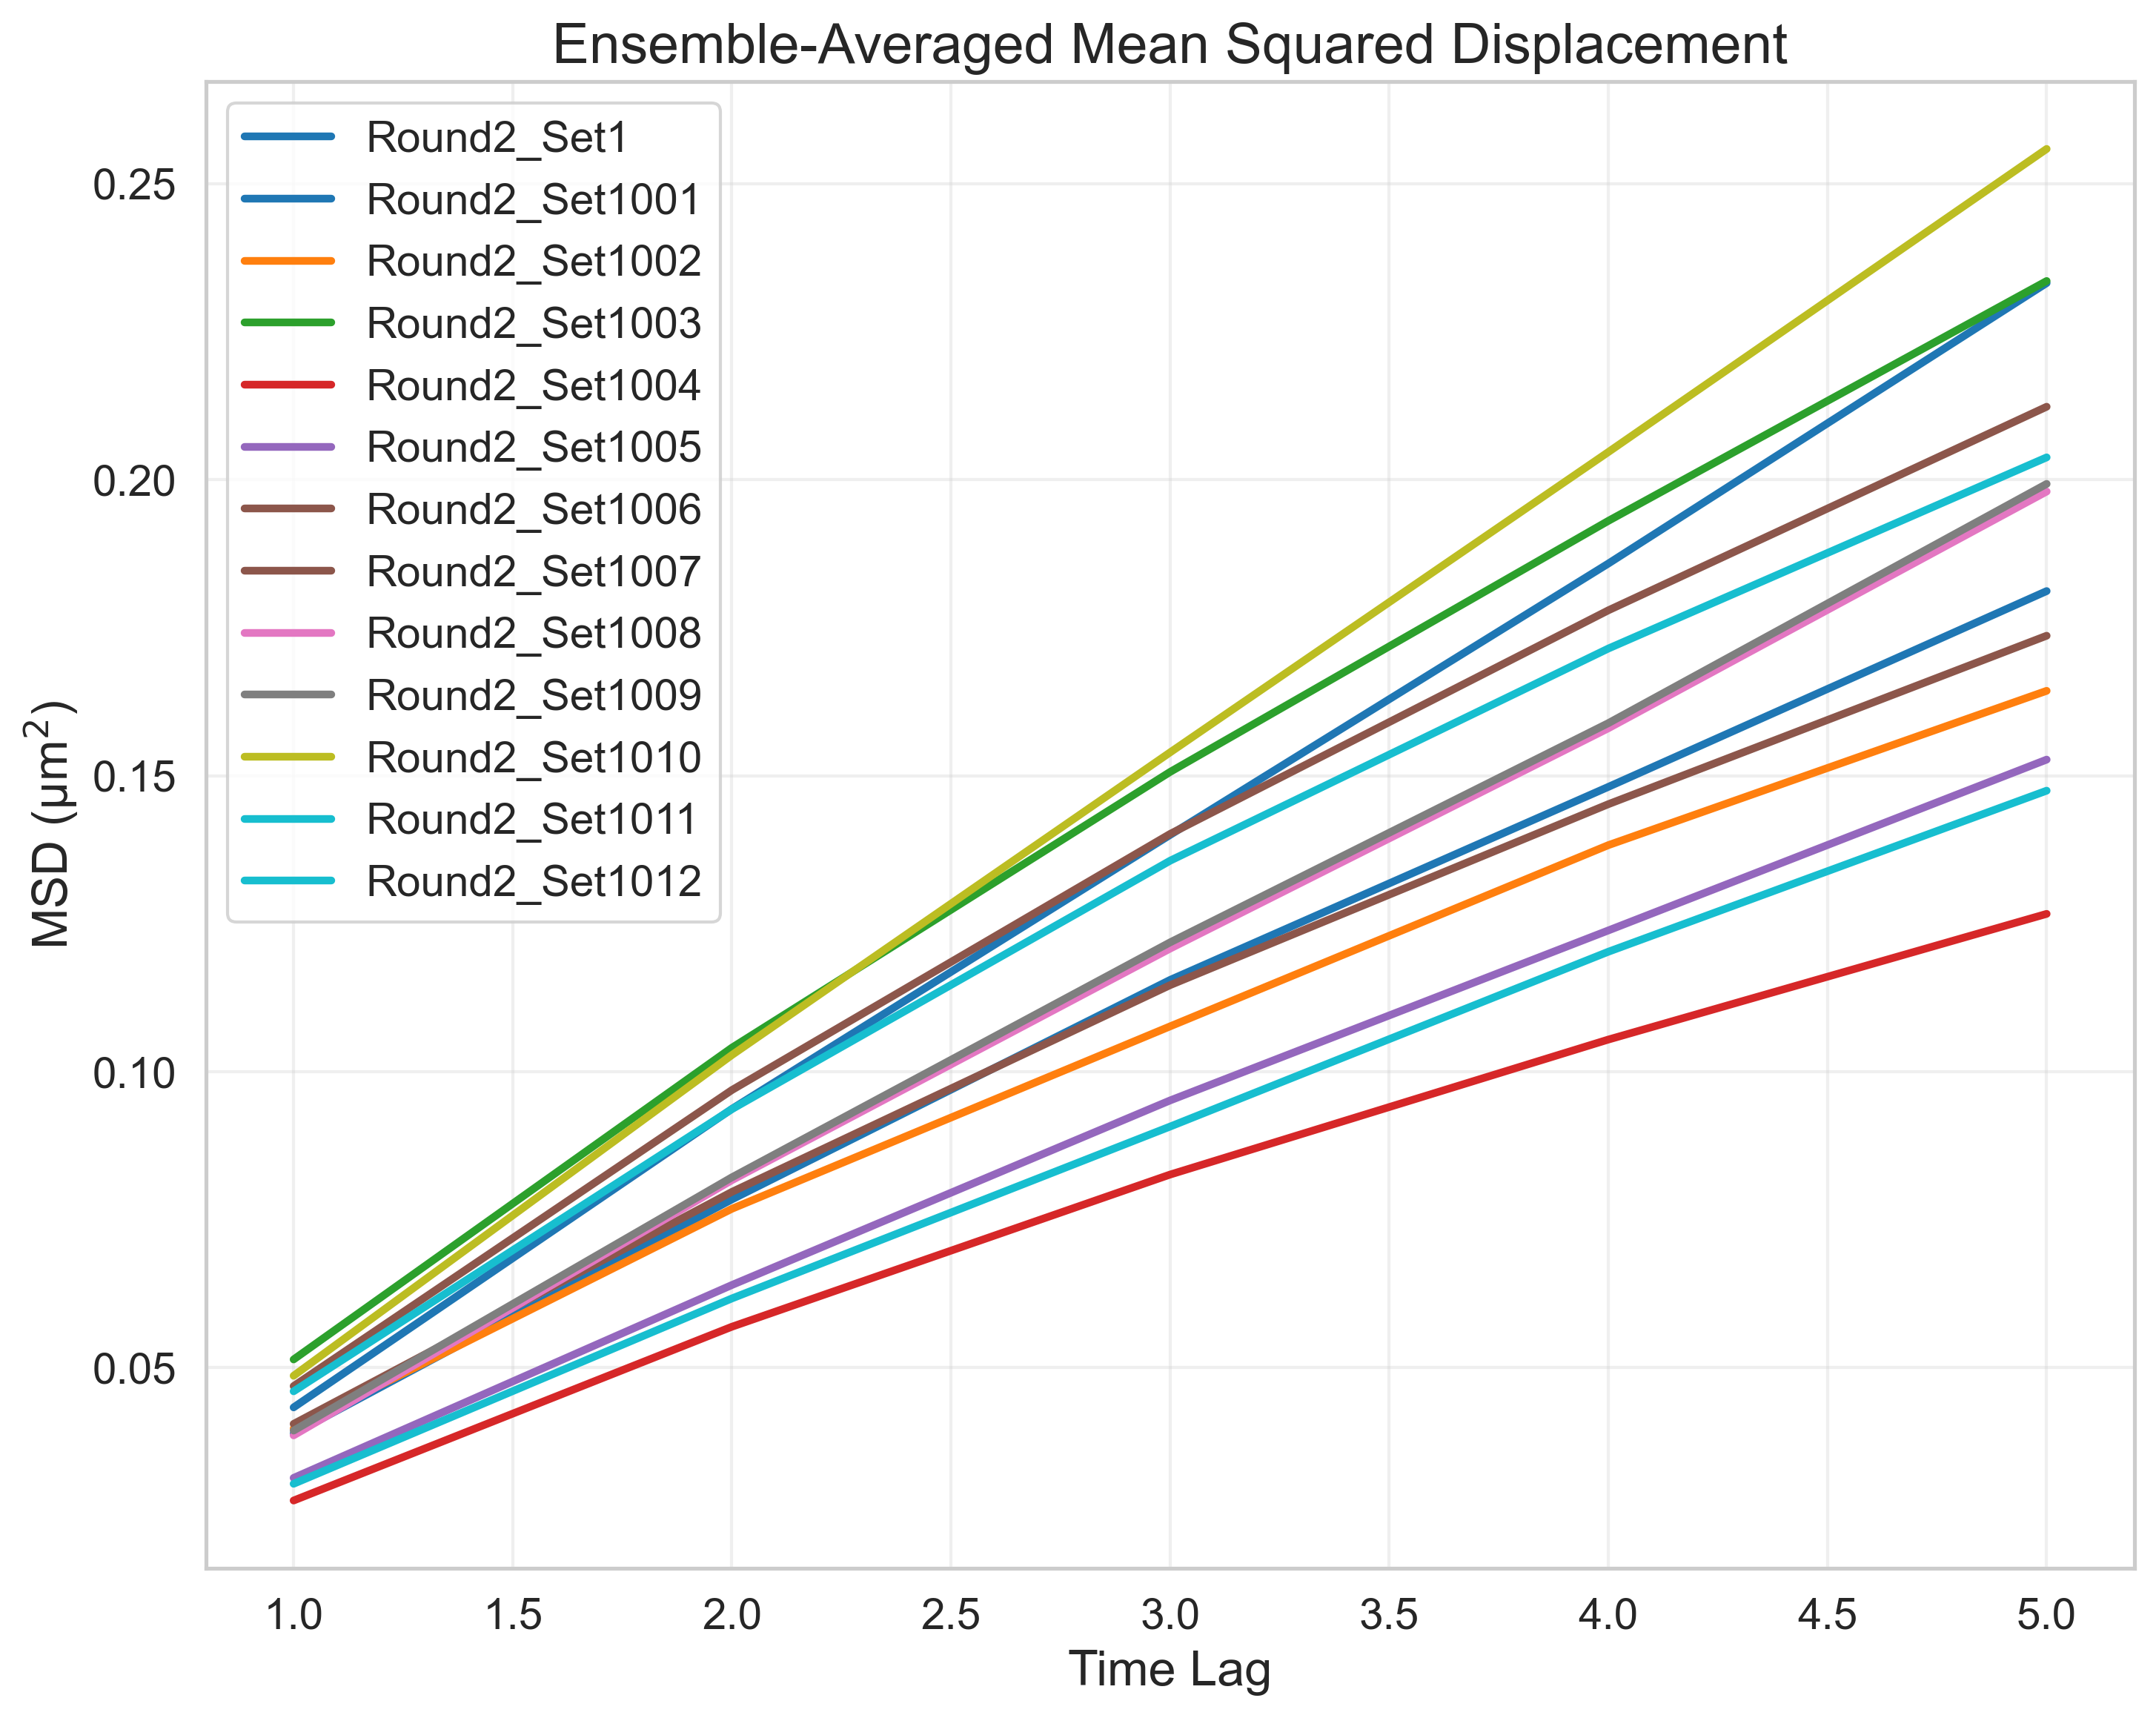

Data behind this chart, as committed beside it:
FileName, TimeLag, MSD
tracked_Traj_Round2_Set1.nd2_crop, 1, 0.04331
tracked_Traj_Round2_Set1.nd2_crop, 2, 0.09372
tracked_Traj_Round2_Set1.nd2_crop, 3, 0.14
tracked_Traj_Round2_Set1.nd2_crop, 4, 0.1858
tracked_Traj_Round2_Set1.nd2_crop, 5, 0.2332
tracked_Traj_Round2_Set1001.nd2_crop, 1, 0.03886
tracked_Traj_Round2_Set1001.nd2_crop, 2, 0.07843
tracked_Traj_Round2_Set1001.nd2_crop, 3, 0.1155
tracked_Traj_Round2_Set1001.nd2_crop, 4, 0.1481
tracked_Traj_Round2_Set1001.nd2_crop, 5, 0.1812
tracked_Traj_Round2_Set1002.nd2_crop, 1, 0.03974
tracked_Traj_Round2_Set1002.nd2_crop, 2, 0.07685
tracked_Traj_Round2_Set1002.nd2_crop, 3, 0.1077
tracked_Traj_Round2_Set1002.nd2_crop, 4, 0.1383
tracked_Traj_Round2_Set1002.nd2_crop, 5, 0.1643
tracked_Traj_Round2_Set1003.nd2_crop, 1, 0.05141
tracked_Traj_Round2_Set1003.nd2_crop, 2, 0.1041
tracked_Traj_Round2_Set1003.nd2_crop, 3, 0.1506
tracked_Traj_Round2_Set1003.nd2_crop, 4, 0.193
tracked_Traj_Round2_Set1003.nd2_crop, 5, 0.2335
tracked_Traj_Round2_Set1004.nd2_crop, 1, 0.02758
tracked_Traj_Round2_Set1004.nd2_crop, 2, 0.05693
tracked_Traj_Round2_Set1004.nd2_crop, 3, 0.08263
tracked_Traj_Round2_Set1004.nd2_crop, 4, 0.1054
tracked_Traj_Round2_Set1004.nd2_crop, 5, 0.1267
tracked_Traj_Round2_Set1005.nd2_crop, 1, 0.03141
tracked_Traj_Round2_Set1005.nd2_crop, 2, 0.06398
tracked_Traj_Round2_Set1005.nd2_crop, 3, 0.09515
tracked_Traj_Round2_Set1005.nd2_crop, 4, 0.1239
tracked_Traj_Round2_Set1005.nd2_crop, 5, 0.1527
tracked_Traj_Round2_Set1006.nd2_crop, 1, 0.04052
tracked_Traj_Round2_Set1006.nd2_crop, 2, 0.0797
tracked_Traj_Round2_Set1006.nd2_crop, 3, 0.1146
tracked_Traj_Round2_Set1006.nd2_crop, 4, 0.1452
tracked_Traj_Round2_Set1006.nd2_crop, 5, 0.1736
tracked_Traj_Round2_Set1007.nd2_crop, 1, 0.04691
tracked_Traj_Round2_Set1007.nd2_crop, 2, 0.0969
tracked_Traj_Round2_Set1007.nd2_crop, 3, 0.1402
tracked_Traj_Round2_Set1007.nd2_crop, 4, 0.1779
tracked_Traj_Round2_Set1007.nd2_crop, 5, 0.2123
tracked_Traj_Round2_Set1008.nd2_crop, 1, 0.03859
tracked_Traj_Round2_Set1008.nd2_crop, 2, 0.08168
tracked_Traj_Round2_Set1008.nd2_crop, 3, 0.1208
tracked_Traj_Round2_Set1008.nd2_crop, 4, 0.158
tracked_Traj_Round2_Set1008.nd2_crop, 5, 0.198
tracked_Traj_Round2_Set1009.nd2_crop, 1, 0.03939
tracked_Traj_Round2_Set1009.nd2_crop, 2, 0.08217
tracked_Traj_Round2_Set1009.nd2_crop, 3, 0.1219
tracked_Traj_Round2_Set1009.nd2_crop, 4, 0.1589
tracked_Traj_Round2_Set1009.nd2_crop, 5, 0.1993
tracked_Traj_Round2_Set1010.nd2_crop, 1, 0.04865
tracked_Traj_Round2_Set1010.nd2_crop, 2, 0.1028
tracked_Traj_Round2_Set1010.nd2_crop, 3, 0.1539
tracked_Traj_Round2_Set1010.nd2_crop, 4, 0.2047
tracked_Traj_Round2_Set1010.nd2_crop, 5, 0.2558
tracked_Traj_Round2_Set1011.nd2_crop, 1, 0.04603
tracked_Traj_Round2_Set1011.nd2_crop, 2, 0.09368
tracked_Traj_Round2_Set1011.nd2_crop, 3, 0.1356
tracked_Traj_Round2_Set1011.nd2_crop, 4, 0.1715
tracked_Traj_Round2_Set1011.nd2_crop, 5, 0.2038
... 5 more rows
